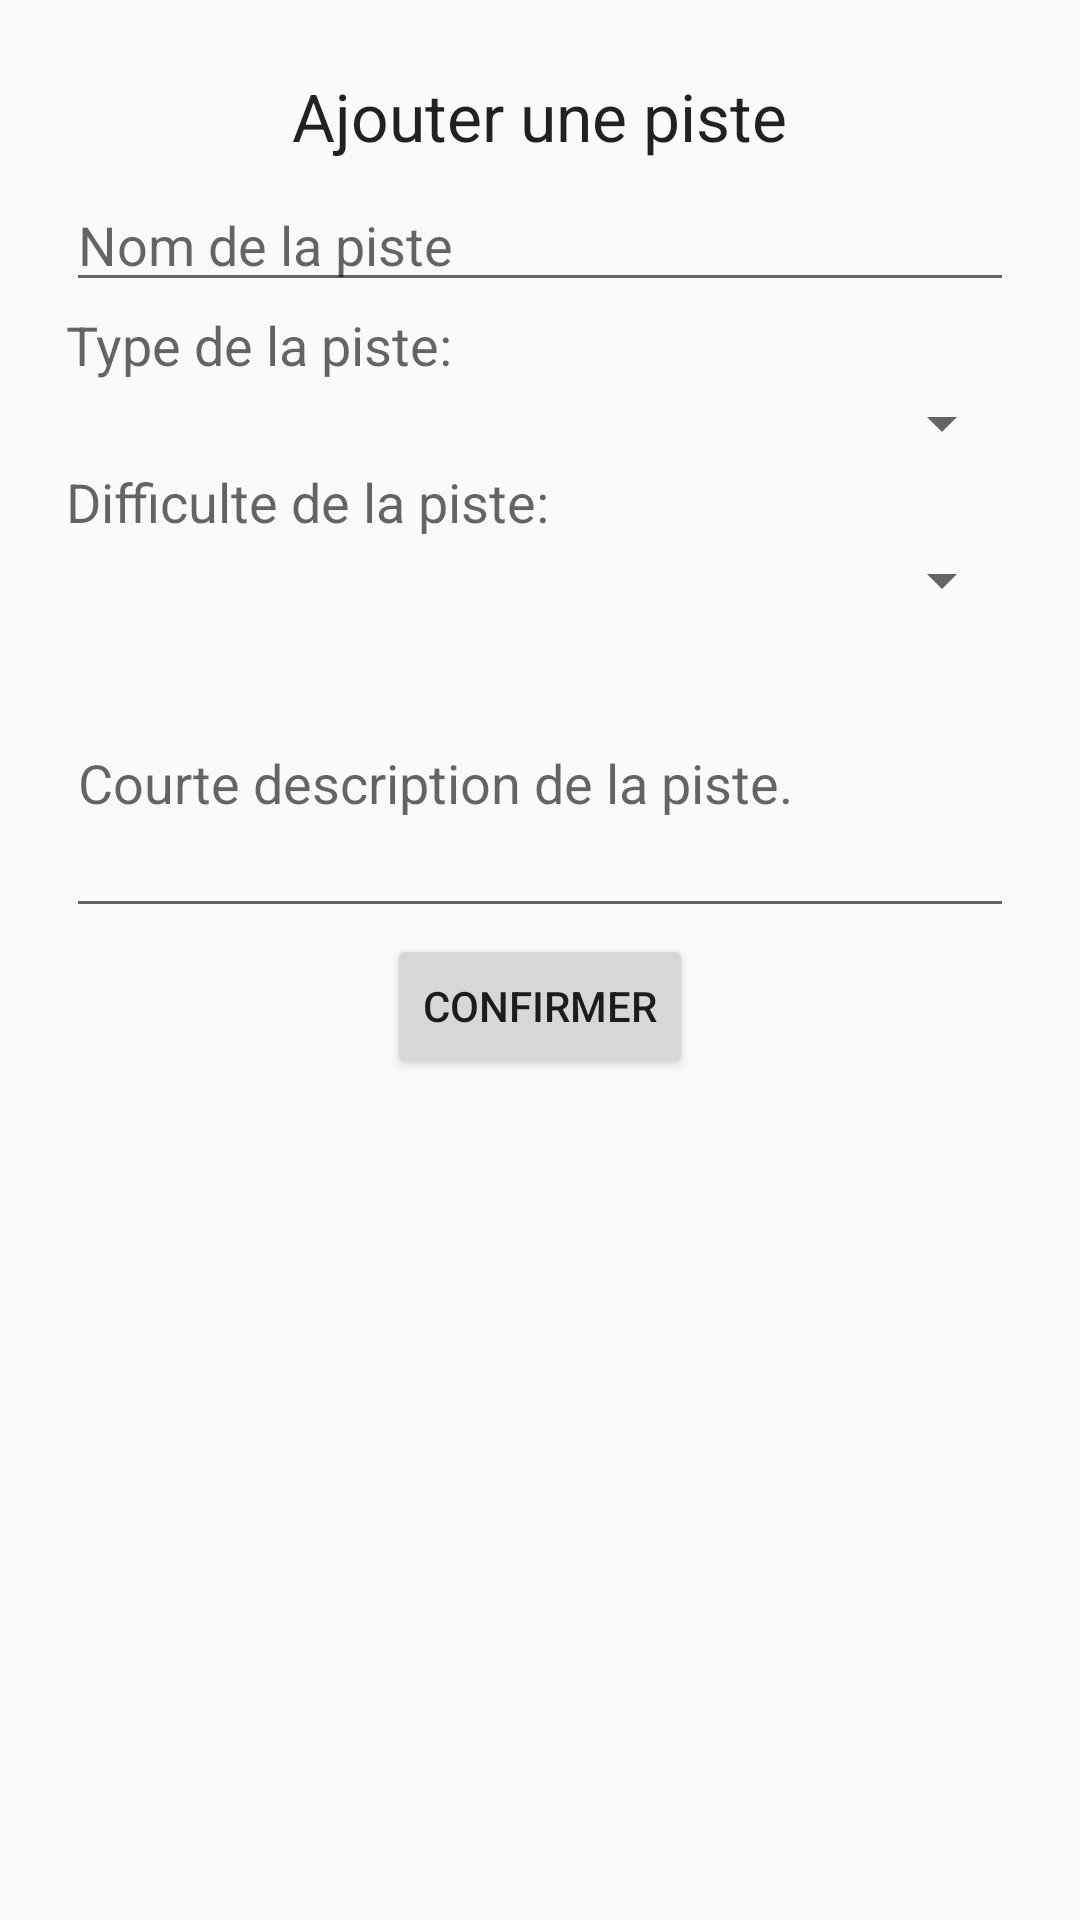

Layout XML and referenced resources for this Android screen:
<!-- AndroidManifest.xml: application theme AppTheme -->
<!-- res/layout/fragment_addpiste.xml -->
<?xml version="1.0" encoding="utf-8"?>
<RelativeLayout xmlns:android="http://schemas.android.com/apk/res/android"
    android:layout_width="match_parent" android:layout_height="match_parent">

    <ScrollView
        android:layout_width="fill_parent"
        android:layout_height="fill_parent"
        android:id="@+id/scrollView6" >

        <LinearLayout
            android:orientation="vertical"
            android:layout_width="match_parent"
            android:layout_height="match_parent"
            android:layout_margin="20dp"
            android:weightSum="1">

            <TextView
                android:layout_width="wrap_content"
                android:layout_height="wrap_content"
                android:textAppearance="?android:attr/textAppearanceLarge"
                android:text="@string/ajouter_piste"
                android:id="@+id/txtAjouterPiste"
                android:layout_gravity="center_horizontal"
                android:layout_margin="4dp" />

            <EditText
                android:layout_width="match_parent"
                android:layout_height="wrap_content"
                android:id="@+id/txtNomPiste"
                android:layout_gravity="center_horizontal"
                android:hint="@string/nomPiste"
                android:layout_margin="2dp" />

            <TextView
                android:layout_width="wrap_content"
                android:layout_height="wrap_content"
                android:textAppearance="?android:attr/textAppearanceMedium"
                android:text="@string/type_piste"
                android:id="@+id/txtTypePiste"
                android:layout_marginLeft="2dp"
                android:layout_marginRight="2dp" />

            <Spinner
                android:layout_width="fill_parent"
                android:layout_height="wrap_content"
                android:id="@+id/spinnerType"
                android:layout_below="@+id/spinnerDiff"
                android:layout_alignParentLeft="true"
                android:layout_alignParentStart="true"
                android:layout_margin="2dp" />

            <TextView
                android:layout_width="wrap_content"
                android:layout_height="wrap_content"
                android:textAppearance="?android:attr/textAppearanceMedium"
                android:text="@string/difficulte_piste"
                android:id="@+id/txtDifficulte"
                android:layout_marginLeft="2dp"
                android:layout_marginRight="2dp" />

            <Spinner
                android:layout_width="fill_parent"
                android:layout_height="wrap_content"
                android:id="@+id/spinnerDiff"
                android:layout_alignParentLeft="true"
                android:layout_alignParentStart="true"
                android:layout_margin="2dp" />

            <EditText
                android:layout_width="match_parent"
                android:layout_height="100dp"
                android:inputType="textMultiLine"
                android:ems="10"
                android:id="@+id/txtDescription"
                android:layout_gravity="center_horizontal"
                android:layout_weight="0.33"
                android:hint="@string/piste_desc"
                android:layout_margin="2dp"
                android:elegantTextHeight="false"
                android:editable="false" />

            <Button
                android:layout_width="wrap_content"
                android:layout_height="wrap_content"
                android:text="@string/confirmer"
                android:id="@+id/btnAjouterPiste"
                android:layout_gravity="center_horizontal"
                android:onClick="onClick" />
        </LinearLayout>
    </ScrollView>

</RelativeLayout>
<!-- resources referenced by this layout -->
<resources>
  <string name="ajouter_piste">Ajouter une piste</string>
  <string name="confirmer">Confirmer</string>
  <string name="difficulte_piste">Difficulte de la piste:</string>
  <string name="nomPiste">Nom de la piste</string>
  <string name="piste_desc">Courte description de la piste.</string>
  <string name="type_piste">Type de la piste:</string>
  <style name="AppTheme" parent="Theme.AppCompat.Light.DarkActionBar">
          
          <item name="colorPrimary">@color/primary</item>
          <item name="colorPrimaryDark">@color/primary_dark</item>
          <item name="colorAccent">@color/accent</item>
      </style>
</resources>
